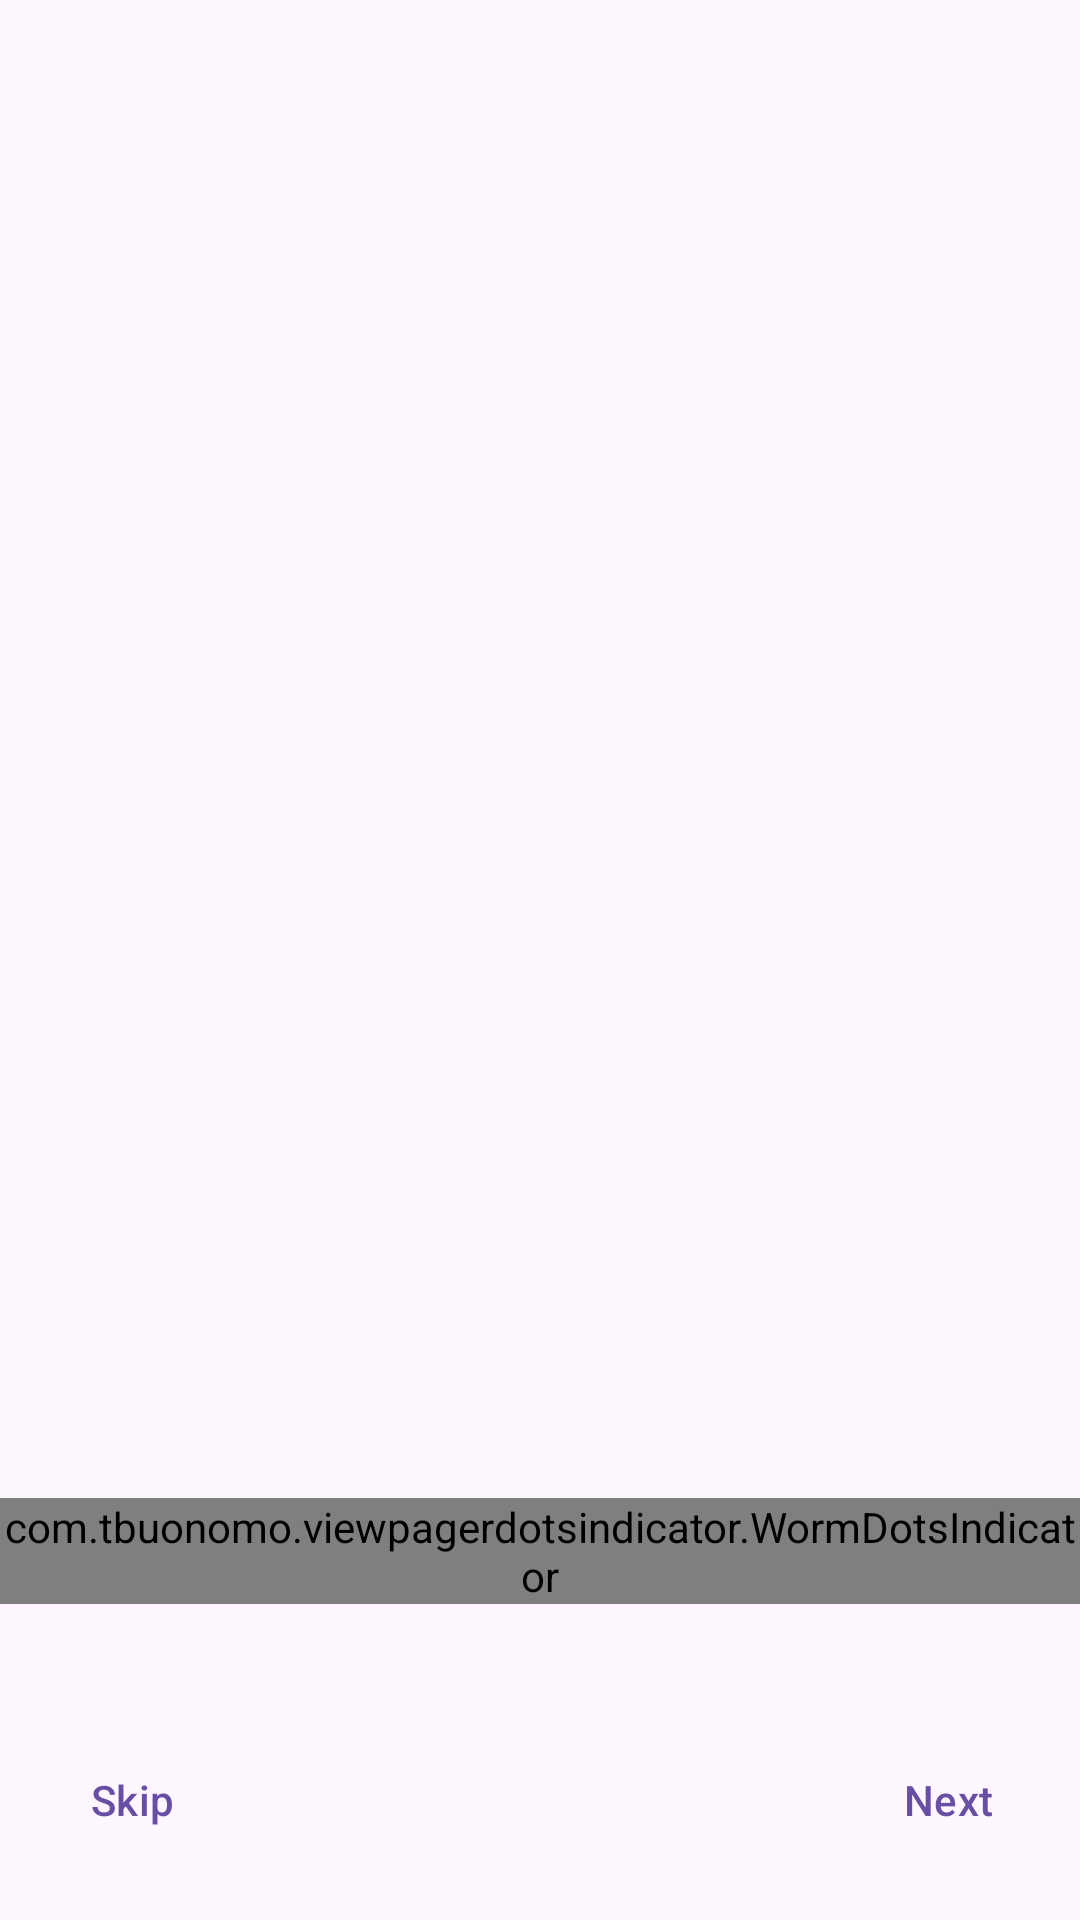

Produce the Android XML layout that renders to this screen, including the resource entries it uses.
<!-- AndroidManifest.xml: application theme Theme.SheGuard -->
<!-- res/layout/view_onboarding_page.xml -->
<?xml version="1.0" encoding="utf-8"?>
<androidx.constraintlayout.motion.widget.MotionLayout xmlns:android="http://schemas.android.com/apk/res/android"
    xmlns:app="http://schemas.android.com/apk/res-auto"
    android:id="@+id/onboardingRoot"
    android:layout_width="match_parent"
    android:layout_height="match_parent"
    android:paddingBottom="@dimen/margin_16"
    app:layoutDescription="@xml/onboarding_main_scene">

    <androidx.viewpager2.widget.ViewPager2
        android:id="@+id/slider"
        android:layout_width="0dp"
        android:layout_height="0dp"
        app:layout_constraintBottom_toBottomOf="parent"
        app:layout_constraintEnd_toEndOf="parent"
        app:layout_constraintStart_toStartOf="parent"
        app:layout_constraintTop_toTopOf="parent" />

    <androidx.constraintlayout.widget.Guideline
        android:id="@+id/guideline"
        android:layout_width="wrap_content"
        android:layout_height="wrap_content"
        android:orientation="horizontal"
        app:layout_constraintGuide_percent="0.8" />

    <com.tbuonomo.viewpagerdotsindicator.WormDotsIndicator
        android:id="@+id/page_indicator"
        android:layout_width="wrap_content"
        android:layout_height="wrap_content"
        app:dotsColor="?attr/colorPrimary"
        app:dotsCornerRadius="8dp"
        app:dotsSize="@dimen/margin_8"
        app:dotsSpacing="@dimen/margin_8"
        app:dotsStrokeColor="?attr/colorPrimary"
        app:dotsStrokeWidth="1dp"
        app:layout_constraintEnd_toEndOf="parent"
        app:layout_constraintStart_toStartOf="parent"
        app:layout_constraintTop_toBottomOf="@+id/guideline" />

    <com.google.android.material.button.MaterialButton
        android:id="@+id/skipBtn"
        style="@style/Widget.Material3.Button.TextButton"
        android:layout_width="wrap_content"
        android:layout_height="wrap_content"
        android:text="@string/skip"
        app:layout_constraintBottom_toBottomOf="parent"
        app:layout_constraintStart_toStartOf="parent"
        app:layout_constraintTop_toBottomOf="@+id/page_indicator" />

    <com.google.android.material.button.MaterialButton
        android:id="@+id/startBtn"
        android:layout_width="wrap_content"
        android:layout_height="wrap_content"
        android:paddingHorizontal="@dimen/padding_30"
        android:paddingVertical="@dimen/margin_16"
        android:text="@string/get_started"
        android:textSize="16sp"
        app:cornerRadius="24dp"
        app:layout_constraintBottom_toBottomOf="parent"
        app:layout_constraintEnd_toStartOf="parent"
        app:layout_constraintStart_toEndOf="parent"
        app:layout_constraintTop_toBottomOf="@+id/page_indicator" />

    <com.google.android.material.button.MaterialButton
        android:id="@+id/nextBtn"
        style="@style/Widget.Material3.Button.TextButton"
        android:layout_width="wrap_content"
        android:layout_height="wrap_content"
        android:text="@string/next"
        app:layout_constraintBottom_toBottomOf="parent"
        app:layout_constraintEnd_toEndOf="parent"
        app:layout_constraintTop_toBottomOf="@+id/page_indicator" />

</androidx.constraintlayout.motion.widget.MotionLayout>
<!-- resources referenced by this layout -->
<resources>
  <dimen name="margin_16">16dp</dimen>
  <dimen name="margin_8">8dp</dimen>
  <dimen name="padding_30">30dp</dimen>
  <string name="get_started">Get started</string>
  <string name="next">Next</string>
  <string name="skip">Skip</string>
  <style name="Theme.SheGuard" parent="Base.Theme.SheGuard" />
  <style name="Base.Theme.SheGuard" parent="Theme.Material3.DayNight.NoActionBar">
          
          <item name="android:statusBarColor">@android:color/transparent</item>
          <item name="android:windowLightStatusBar">true</item>
  
          
          <item name="android:navigationBarColor">@android:color/transparent</item>
          <item name="android:windowLightNavigationBar">true</item>
      </style>
</resources>
